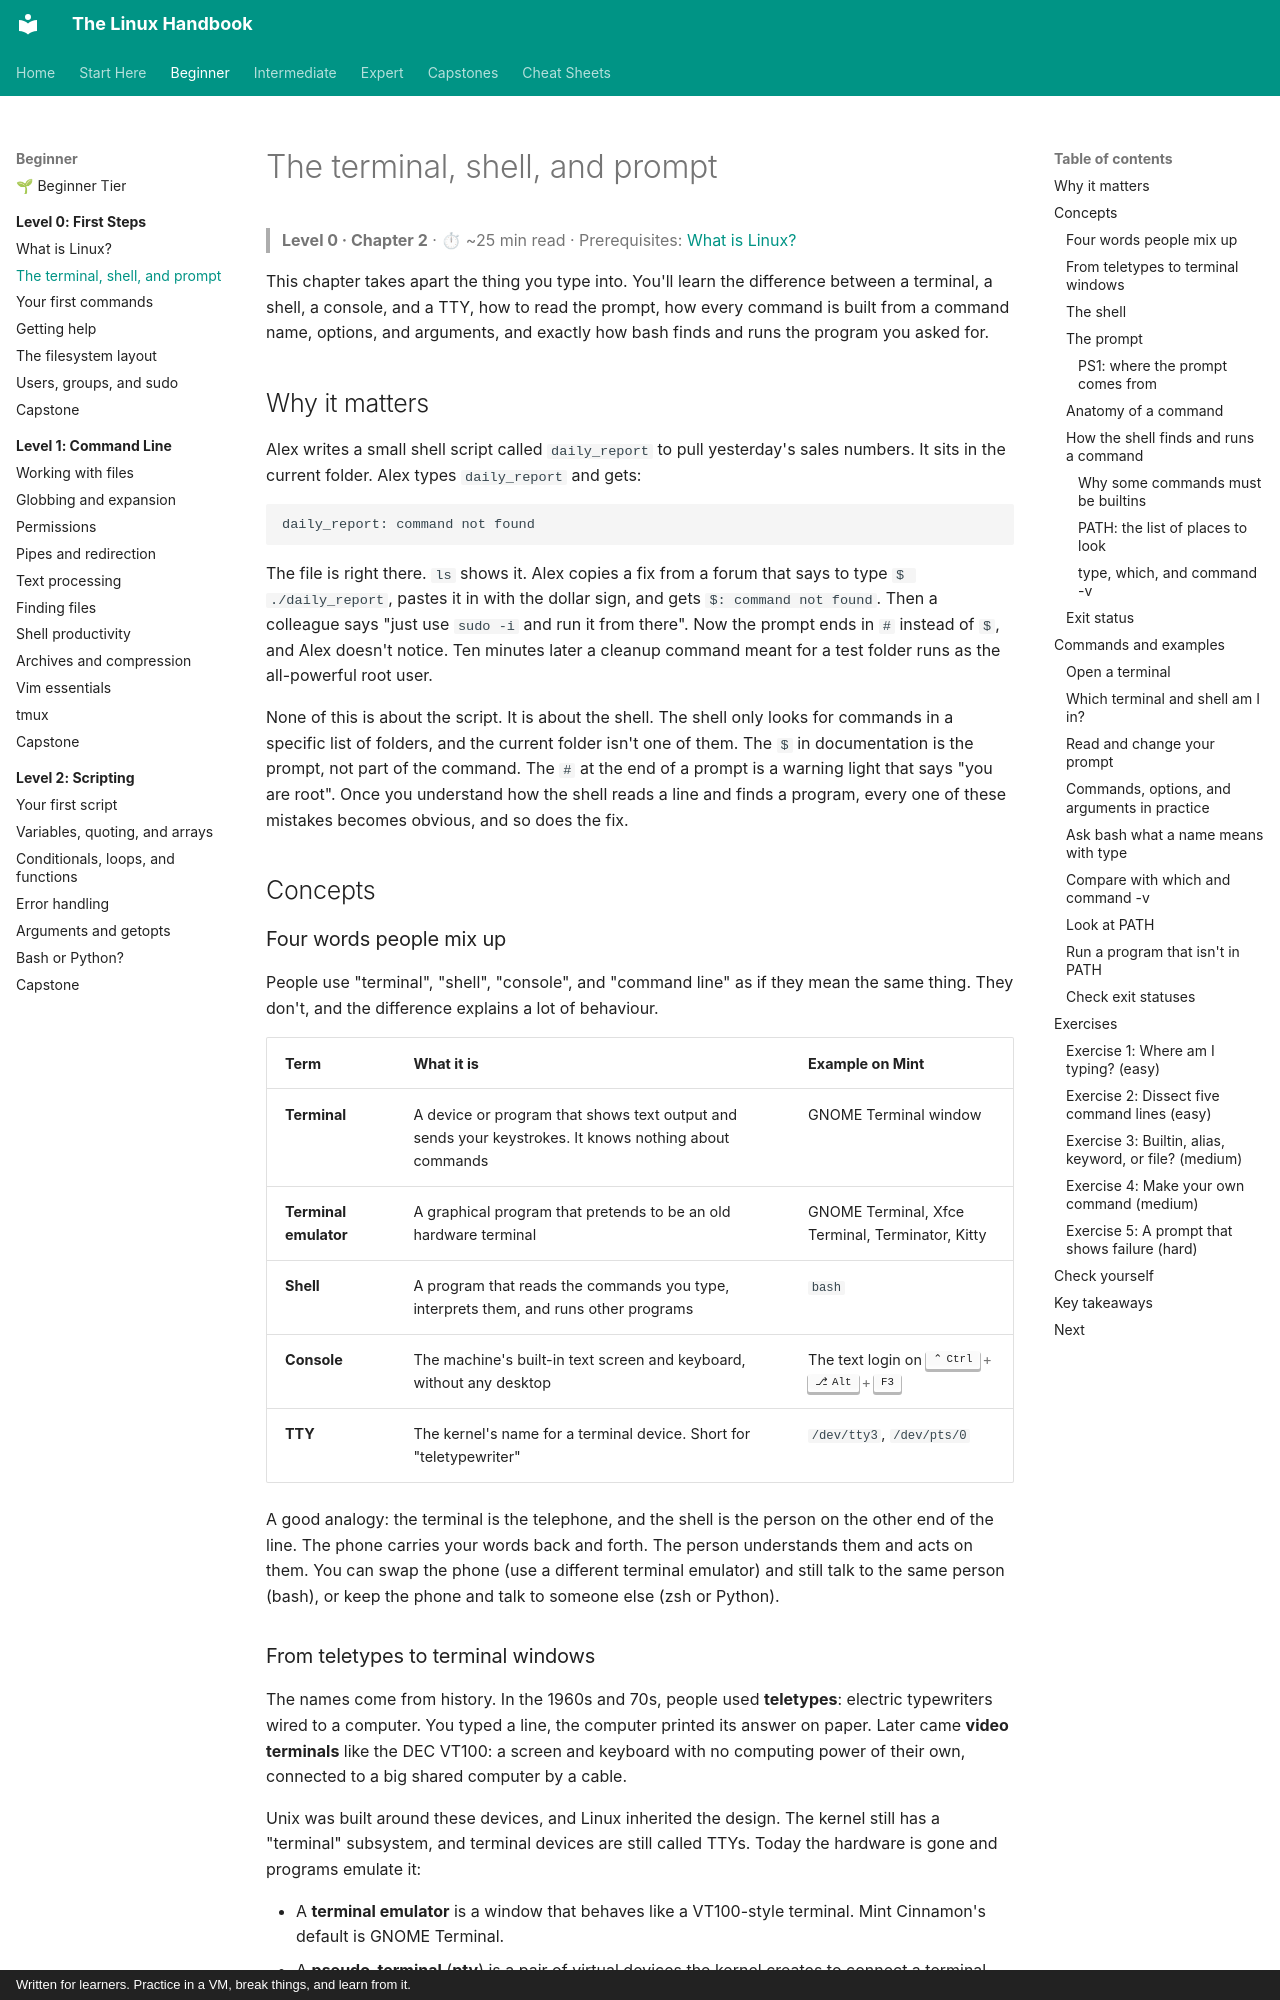

repository: astroboy1183/linux-handbook · page: chapters/00-first-steps/02-terminal-shell-prompt/index.html · generator: mkdocs · copyright: Written for learners. Practice in a VM, break things, and learn from it.

# The terminal, shell, and prompt

> **Level 0 · Chapter 2** · ⏱ ~25 min read · Prerequisites: [What is Linux?](01-what-is-linux.md)

This chapter takes apart the thing you type into. You'll learn the difference between a terminal, a shell, a console, and a TTY, how to read the prompt, how every command is built from a command name, options, and arguments, and exactly how bash finds and runs the program you asked for.

## Why it matters

Alex writes a small shell script called `daily_report` to pull yesterday's sales numbers. It sits in the current folder. Alex types `daily_report` and gets:

```text
daily_report: command not found
```

The file is right there. `ls` shows it. Alex copies a fix from a forum that says to type `$ ./daily_report`, pastes it in with the dollar sign, and gets `$: command not found`. Then a colleague says "just use `sudo -i` and run it from there". Now the prompt ends in `#` instead of `$`, and Alex doesn't notice. Ten minutes later a cleanup command meant for a test folder runs as the all-powerful root user.

None of this is about the script. It is about the shell. The shell only looks for commands in a specific list of folders, and the current folder isn't one of them. The `$` in documentation is the prompt, not part of the command. The `#` at the end of a prompt is a warning light that says "you are root". Once you understand how the shell reads a line and finds a program, every one of these mistakes becomes obvious, and so does the fix.

## Concepts

### Four words people mix up

People use "terminal", "shell", "console", and "command line" as if they mean the same thing. They don't, and the difference explains a lot of behaviour.

| Term | What it is | Example on Mint |
|---|---|---|
| **Terminal** | A device or program that shows text output and sends your keystrokes. It knows nothing about commands | GNOME Terminal window |
| **Terminal emulator** | A graphical program that pretends to be an old hardware terminal | GNOME Terminal, Xfce Terminal, Terminator, Kitty |
| **Shell** | A program that reads the commands you type, interprets them, and runs other programs | `bash` |
| **Console** | The machine's built-in text screen and keyboard, without any desktop | The text login on ++ctrl+alt+f3++ |
| **TTY** | The kernel's name for a terminal device. Short for "teletypewriter" | `/dev/tty3`, `/dev/pts/0` |

A good analogy: the terminal is the telephone, and the shell is the person on the other end of the line. The phone carries your words back and forth. The person understands them and acts on them. You can swap the phone (use a different terminal emulator) and still talk to the same person (bash), or keep the phone and talk to someone else (zsh or Python).
